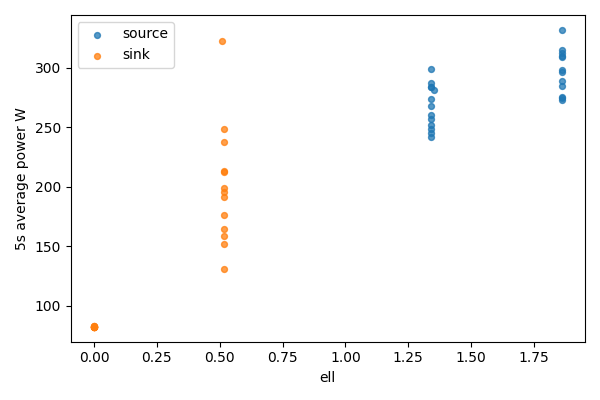

The table this chart was drawn from, first rows:
bucket, bucket_start_s, bucket_end_s, gpu, node, ell, power_mean_w, samples
0, 0.0, 5.0, 0, source, 1.86, 274.6, 20
0, 0.0, 5.0, 1, sink, 0, 82.43, 20
1, 5.0, 10.0, 0, source, 1.86, 297.7, 20
1, 5.0, 10.0, 1, sink, 0, 82.44, 20
2, 10.0, 15.0, 0, source, 1.86, 314.6, 20
2, 10.0, 15.0, 1, sink, 0, 82.57, 20
3, 15.0, 20.0, 0, source, 1.86, 331.7, 20
3, 15.0, 20.0, 1, sink, 0, 82.52, 20
4, 20.0, 25.0, 0, source, 1.86, 275.3, 20
4, 20.0, 25.0, 1, sink, 0, 82.55, 20
5, 25.0, 30.0, 0, source, 1.86, 284.4, 20
5, 25.0, 30.0, 1, sink, 0, 82.58, 20
6, 30.0, 35.0, 0, source, 1.86, 296.3, 20
6, 30.0, 35.0, 1, sink, 0, 82.74, 20
7, 35.0, 40.0, 0, source, 1.86, 312.2, 20
7, 35.0, 40.0, 1, sink, 0, 82.86, 20
8, 40.0, 45.0, 0, source, 1.86, 273, 20
8, 40.0, 45.0, 1, sink, 0, 82.79, 20
9, 45.0, 50.0, 0, source, 1.86, 308.8, 20
9, 45.0, 50.0, 1, sink, 0, 82.48, 20
10, 50.0, 55.0, 0, source, 1.86, 288.6, 20
10, 50.0, 55.0, 1, sink, 0, 82.41, 20
11, 55.0, 60.0, 0, source, 1.86, 309.8, 20
11, 55.0, 60.0, 1, sink, 0, 82.37, 20
12, 60.0, 65.0, 0, source, 1.35, 281, 20
12, 60.0, 65.0, 1, sink, 0.5094, 322.3, 20
13, 65.0, 70.0, 0, source, 1.341, 252.2, 20
13, 65.0, 70.0, 1, sink, 0.5185, 248.1, 20
14, 70.0, 75.0, 0, source, 1.341, 287.4, 20
14, 70.0, 75.0, 1, sink, 0.5185, 151.6, 20
15, 75.0, 80.0, 0, source, 1.341, 260.2, 20
15, 75.0, 80.0, 1, sink, 0.5185, 198.6, 20
16, 80.0, 85.0, 0, source, 1.341, 267.5, 20
16, 80.0, 85.0, 1, sink, 0.5185, 213.6, 20
17, 85.0, 90.0, 0, source, 1.341, 241.4, 20
17, 85.0, 90.0, 1, sink, 0.5185, 131.2, 20
18, 90.0, 95.0, 0, source, 1.341, 298.6, 20
18, 90.0, 95.0, 1, sink, 0.5185, 158.7, 20
19, 95.0, 100.0, 0, source, 1.341, 274.1, 20
19, 95.0, 100.0, 1, sink, 0.5185, 212.1, 20
20, 100.0, 105.0, 0, source, 1.341, 256.5, 20
20, 100.0, 105.0, 1, sink, 0.5185, 191.7, 20
21, 105.0, 110.0, 0, source, 1.341, 284, 20
21, 105.0, 110.0, 1, sink, 0.5185, 237.2, 20
22, 110.0, 115.0, 0, source, 1.341, 283.7, 20
22, 110.0, 115.0, 1, sink, 0.5185, 176.5, 20
23, 115.0, 120.0, 0, source, 1.341, 248.5, 20
23, 115.0, 120.0, 1, sink, 0.5185, 195.7, 20
24, 120.0, 123.8, 0, source, 1.341, 245.2, 15
24, 120.0, 123.8, 1, sink, 0.5185, 164.6, 15
